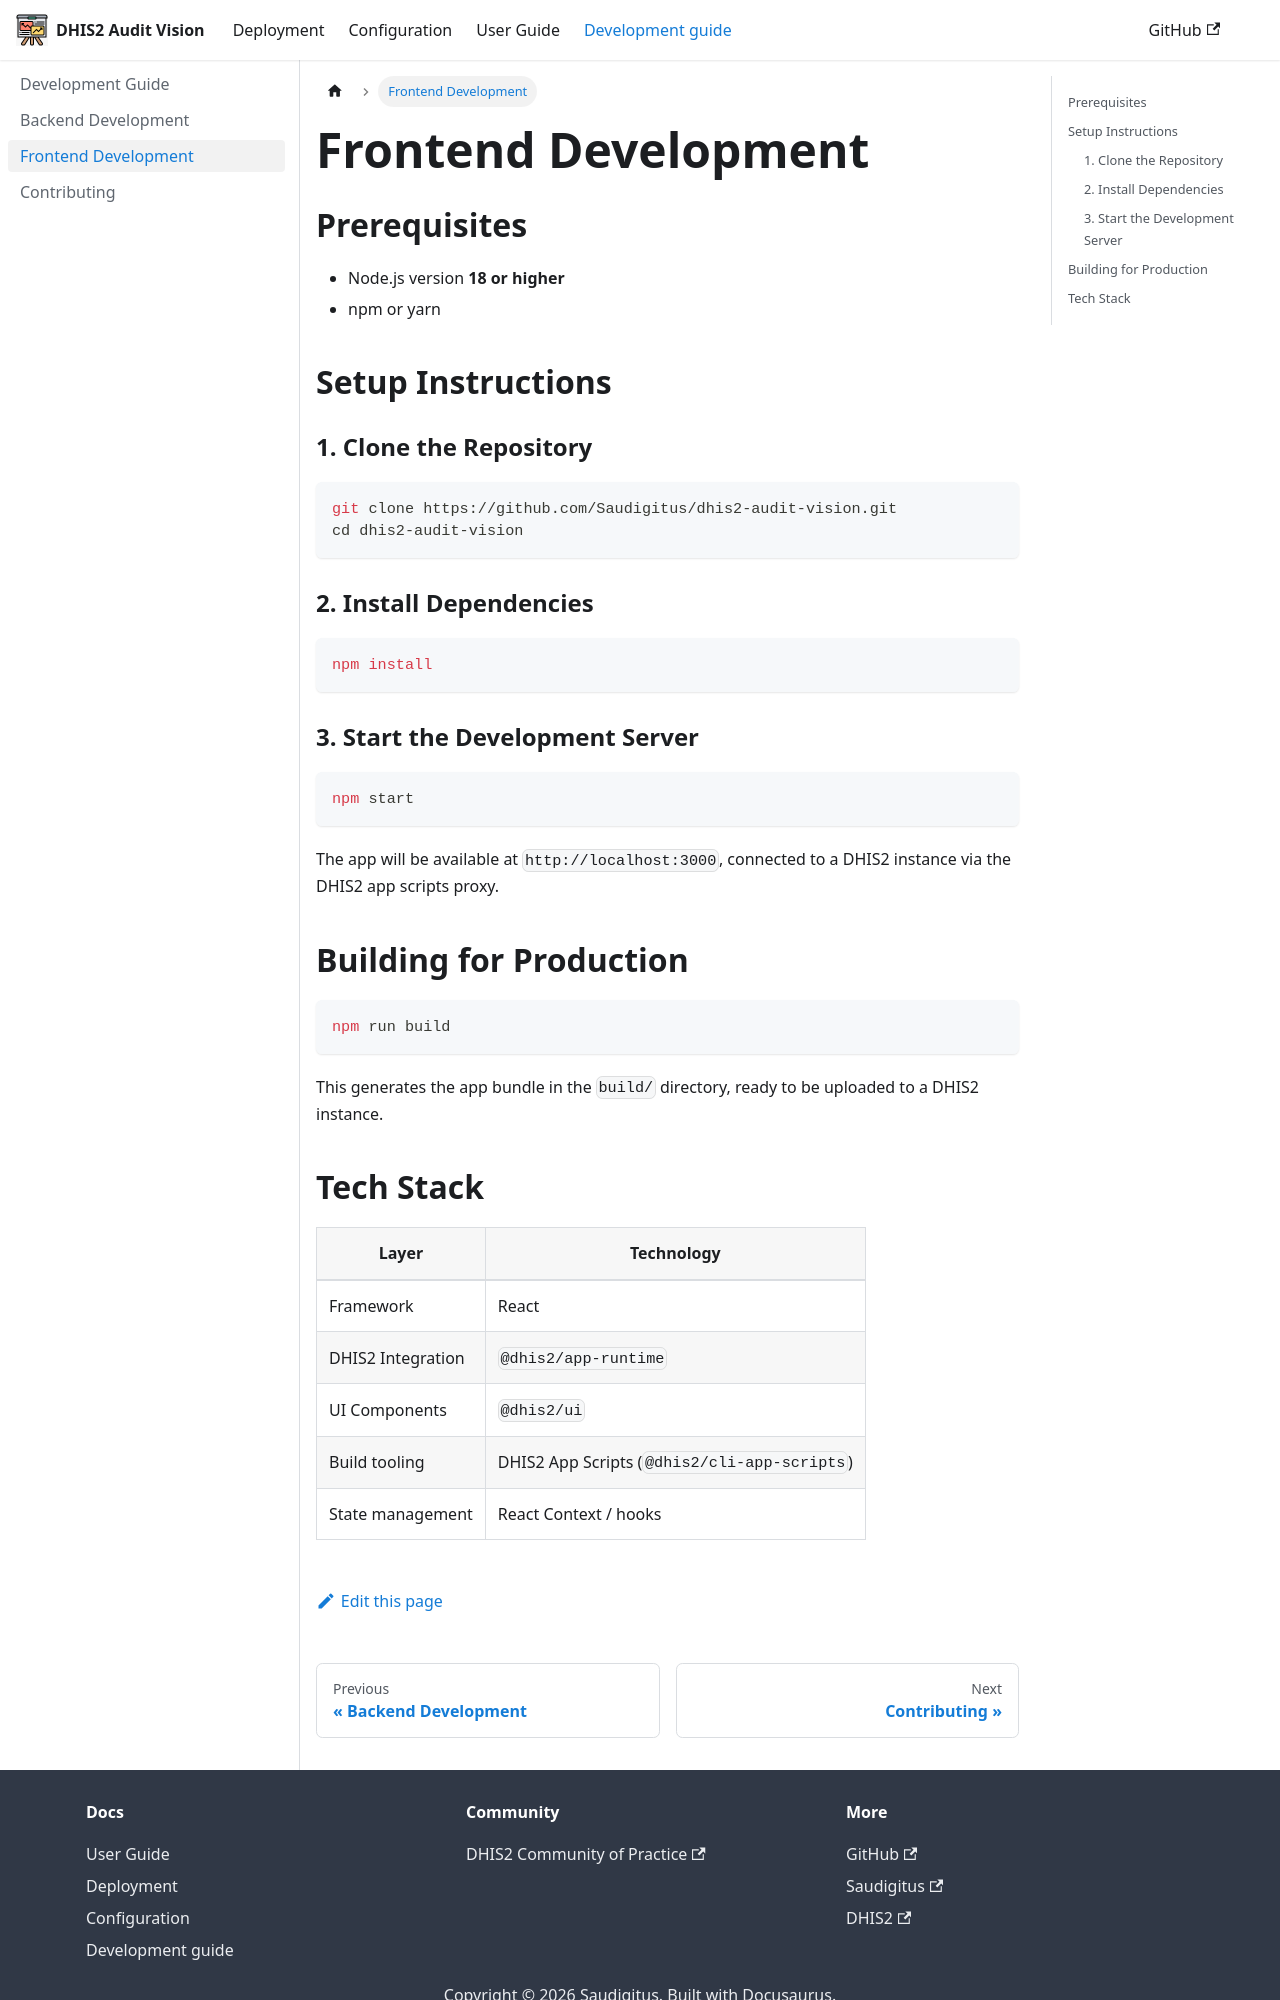

repository: Saudigitus/dhis2-audit-vision · page: docs/development/frontend/index.html · generator: docusaurus

---
id: frontend
title: Frontend Development
sidebar_position: 3
---

# Frontend Development

## Prerequisites

- Node.js version **18 or higher**
- npm or yarn

## Setup Instructions

### 1. Clone the Repository

```bash
git clone https://github.com/Saudigitus/dhis2-audit-vision.git
cd dhis2-audit-vision
```

### 2. Install Dependencies

```bash
npm install
```

### 3. Start the Development Server

```bash
npm start
```

The app will be available at `http://localhost:3000`, connected to a DHIS2 instance via the DHIS2 app scripts proxy.

## Building for Production

```bash
npm run build
```

This generates the app bundle in the `build/` directory, ready to be uploaded to a DHIS2 instance.
